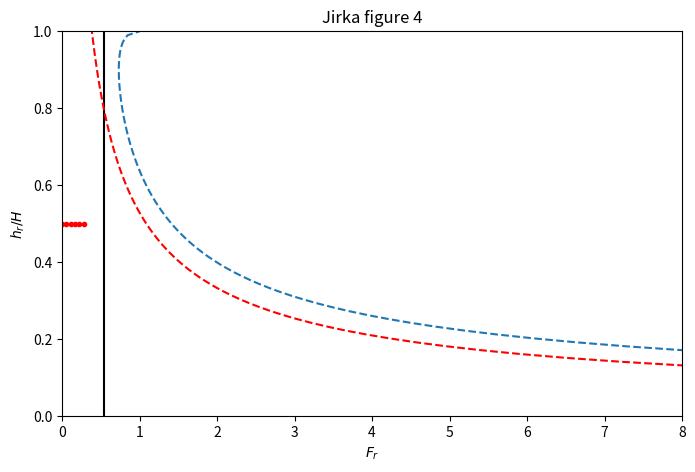

Here is the Python script that generated this plot: (Note: this script raises an exception after producing the figure.)
#! usr/bin/env python3

import numpy as np
import matplotlib.pyplot as plt

g = 9.81 # [m s^-2] gravitatieversnelling
rho_1 = 1000 # [kg m^-3] dichtheid zoet water
rho_2 = 1022 # [kg m^-3] dichtheid zout water
Drho = rho_2 - rho_1 # [kg m^-3] dichtheidsverschil
gp = 2*g*Drho / (rho_2+rho_1)

H_B = -20 # [mNAP] niveau bodem
H_z = 2 # [mNAP] waterniveau zeezijde
H_m = 3 # [mNAP] waterniveau meerzijde
H_G = -8 # [mNAP] locatie van dichtheidsinterface
H_S = -15 # [mNAP] locatie van as van opening
Dh = H_m - H_z # [m] verval over de spuisluis
mu = 1 # afvoercoefficient (0.6 - 1; bij kleine openingen vaak mu=1)
b = 120 # [m] breedte
#D_values = np.array([0.01, 0.1, 0.25, 0.5, 1, 1.5, 2])
D = 0.25 # [m] spleethoogte
A = b*D # [m^2] open oppervlak beschikbaar voor lekkage
K = 1.7 # slot

Q = mu*A*np.sqrt(2*g*Dh) # [m^3 s^-1] debiet
q = Q/b # [m^2 s^-1] debiet per eenheid breedte

H = H_m - H_B # [m]
h_r = H_G - H_B

F_rc = (2/3)**(3/2)

if H_G < H_S - K*q**(2/3)/gp**(1/3):
    h_c = H_S - K*q**(2/3)/gp**(1/3) - H_B
else:
    h_c = H_S + K*q**(2/3)/gp**(1/3) - H_B

h_r = np.linspace(0.01,H,100)
lam = 0.5
F_r = (H/h_r)**(3/2) * (1+lam/(1-lam)) * ( (lam/(1-lam))**2/(1-h_c/H)**3 + 1/(h_c/H)**3 )**(-1/2)
F_rmax = (H/h_r)**(5/2)*(1+np.sqrt(H/h_r - 1))**(-2)

## Figure 4
plt.figure(figsize=(8,5))
plt.axis([0,8,0,1])
plt.xlabel('$F_r$')
plt.ylabel('$h_r/H$')
plt.title('Jirka figure 4')
plt.gca().axvline(F_rc, color='black')
plt.plot(F_rmax, h_r/H, '--', label='$F_rmax')
plt.plot(F_r, h_r/H, '--r')




g = 9.81 # [m s^-2] gravitatieversnelling
rho_1 = 1000 # [kg m^-3] dichtheid zoet water
rho_2 = 1022 # [kg m^-3] dichtheid zout water
Drho = rho_2 - rho_1 # [kg m^-3] dichtheidsverschil
gp = 2*g*Drho / (rho_2+rho_1)

H = 23
h_r = 0.5*H
for q in np.linspace(0,5,6):
    Fr = q/np.sqrt(gp*h_r**3)
    plt.plot(Fr, h_r/H, 'r.')

plt.savefig('figures/jirka_fig4.png', bbox_inches='tight')
